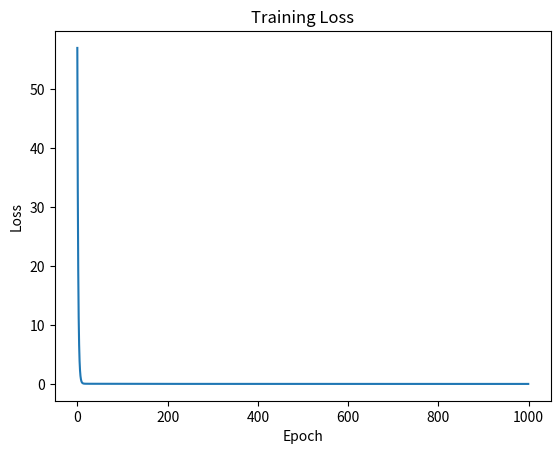

Python code for this plot:
import numpy as np
import matplotlib.pyplot as plt


def predict(X, w, b):
    return X * w + b

def train(X, y, w, b, learning_rate, epochs):

    loss_history = []

    for _ in range(epochs):

        y_pred = predict(X, w, b)

        loss = np.mean((y_pred - y) ** 2)

        loss_history.append(loss)

        dw = np.mean(2 * X * (y_pred - y))
        db = np.mean(2 * (y_pred - y))

        w = w - learning_rate * dw
        b = b - learning_rate * db

    return w, b, loss_history

X = np.array([1, 2, 3, 4, 5])
y = np.array([3, 5, 7, 9, 11])

w = 0.0
b = 0.0

w, b, loss_history = train(
    X,
    y,
    w,
    b,
    learning_rate=0.01,
    epochs=1000
)

print("w =", w)
print("b =", b)

print("First 5 losses:", loss_history[:5])
print("Last 5 losses:", loss_history[-5:])
print("Number of losses:", len(loss_history))

plt.plot(loss_history)
plt.xlabel("Epoch")
plt.ylabel("Loss")
plt.title("Training Loss")

print("Before show")

plt.show()

print("After show")
